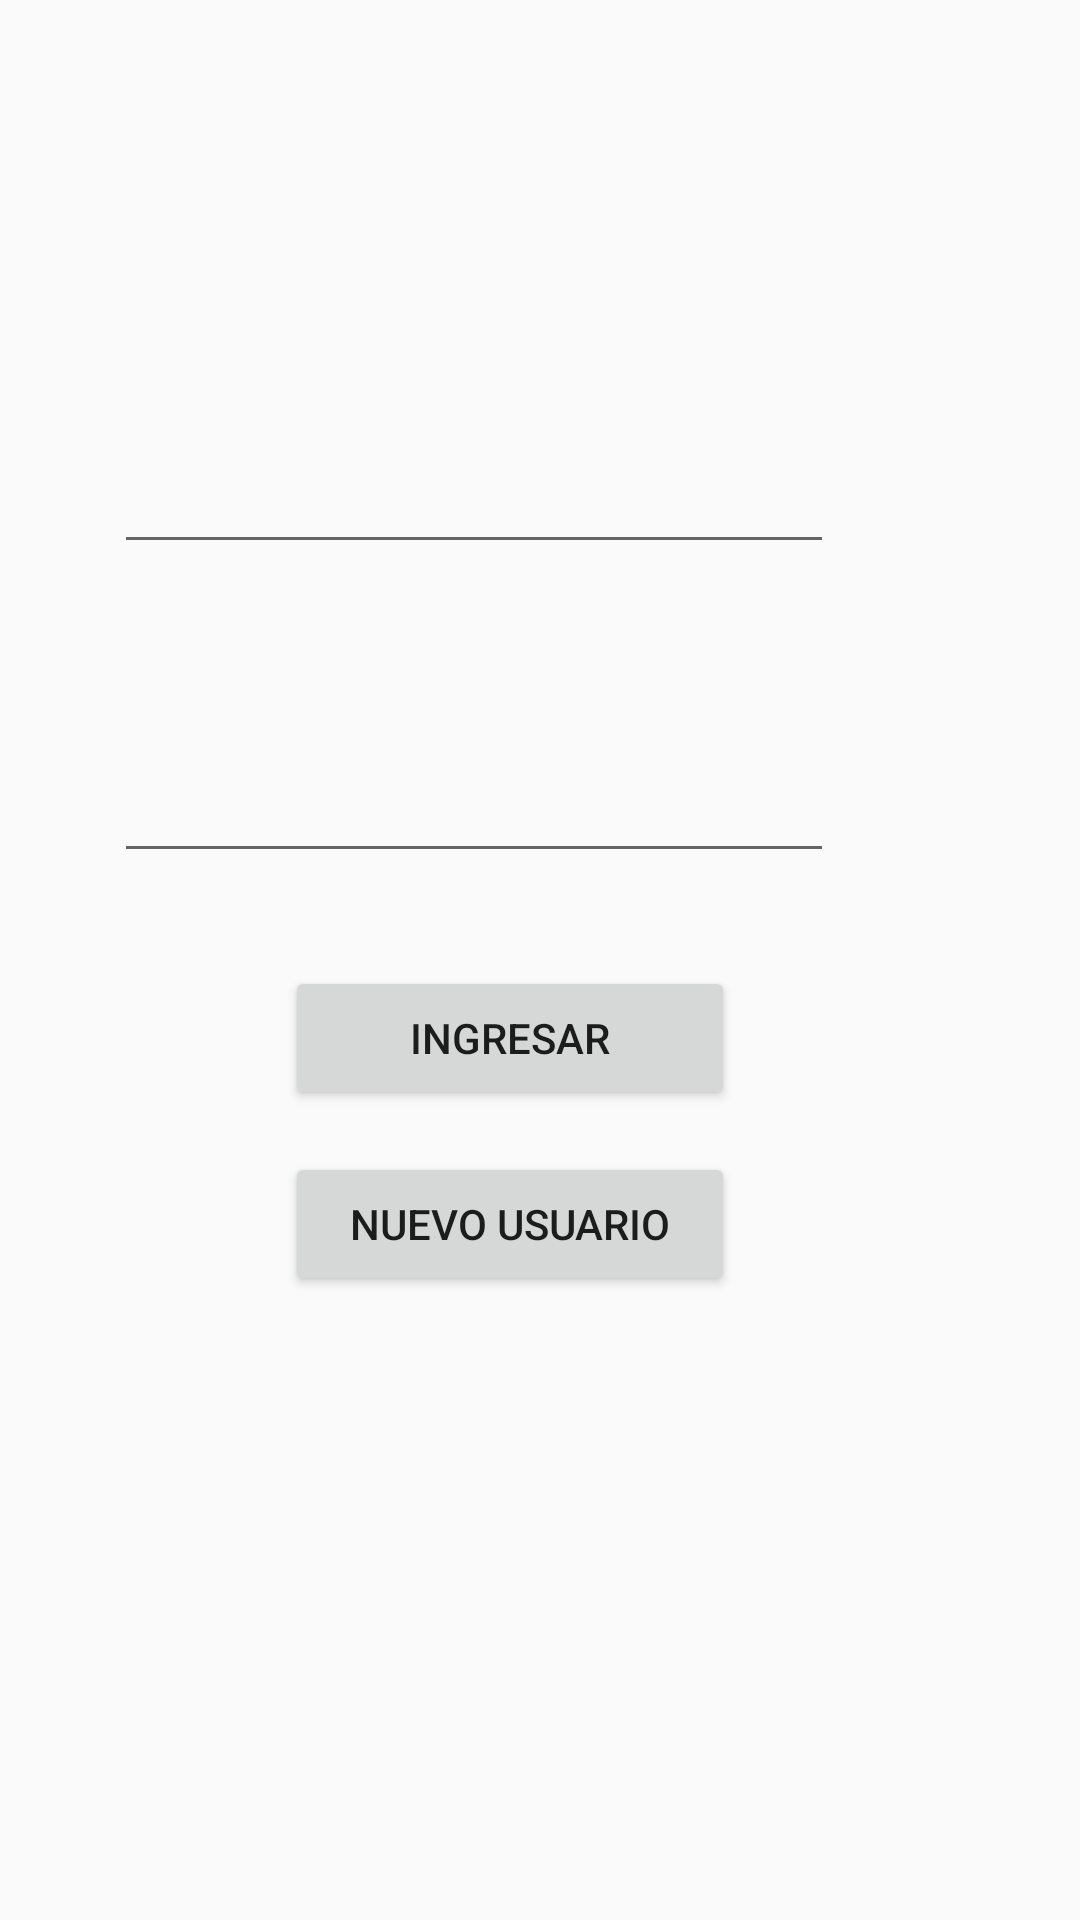

This screen was rendered from an Android layout file. Write that file and the resources it references.
<!-- AndroidManifest.xml: application theme AppTheme -->
<!-- res/layout/activity_login.xml -->
<?xml version="1.0" encoding="utf-8"?>
<android.support.constraint.ConstraintLayout xmlns:android="http://schemas.android.com/apk/res/android"
    xmlns:app="http://schemas.android.com/apk/res-auto"
    xmlns:tools="http://schemas.android.com/tools"
    android:layout_width="match_parent"
    android:layout_height="match_parent"
    android:background="@mipmap/login01"
    tools:context="com.example.pierrecasamayou.appfinal.Login"
    tools:layout_editor_absoluteY="81dp"
    tools:layout_editor_absoluteX="0dp">

    <RelativeLayout
        android:layout_width="368dp"
        android:layout_height="495dp"
        tools:layout_editor_absoluteX="8dp"
        tools:layout_editor_absoluteY="8dp">

        <EditText
            android:id="@+id/txtuser"
            android:layout_width="240dp"
            android:layout_height="50dp"
            android:layout_alignParentLeft="true"
            android:layout_alignParentStart="true"
            android:layout_alignParentTop="true"
            android:layout_marginLeft="38dp"
            android:layout_marginStart="38dp"
            android:layout_marginTop="138dp"
            android:ems="10"
            android:inputType="textPersonName" />

        <EditText
            android:id="@+id/txtpassword"
            android:layout_width="240dp"
            android:layout_height="50dp"
            android:layout_alignLeft="@+id/txtuser"
            android:layout_alignStart="@+id/txtuser"
            android:layout_below="@+id/txtuser"
            android:layout_marginTop="53dp"
            android:ems="10"
            android:inputType="textPassword" />

        <Button
            android:id="@+id/btnIngresar"
            android:layout_width="150dp"
            android:layout_height="wrap_content"
            android:layout_alignEnd="@+id/txtuser"
            android:layout_alignRight="@+id/txtuser"
            android:layout_below="@+id/txtpassword"
            android:layout_marginEnd="33dp"
            android:layout_marginRight="33dp"
            android:layout_marginTop="31dp"
            android:text="Ingresar" />

        <Button
            android:id="@+id/btnNuevo"
            android:layout_width="wrap_content"
            android:layout_height="wrap_content"
            android:layout_alignEnd="@+id/btnIngresar"
            android:layout_alignLeft="@+id/btnIngresar"
            android:layout_alignRight="@+id/btnIngresar"
            android:layout_alignStart="@+id/btnIngresar"
            android:layout_below="@+id/btnIngresar"
            android:layout_marginTop="14dp"
            android:onClick="registrar"
            android:text="Nuevo Usuario" />
    </RelativeLayout>
</android.support.constraint.ConstraintLayout>
<!-- resources referenced by this layout -->
<resources>
  <style name="AppTheme" parent="Theme.AppCompat.Light.DarkActionBar">
          
          <item name="colorPrimary">@color/colorPrimary</item>
          <item name="colorPrimaryDark">@color/colorPrimaryDark</item>
          <item name="colorAccent">@color/colorAccent</item>
      </style>
  <color name="colorPrimary">#3F51B5</color>
  <color name="colorPrimaryDark">#303F9F</color>
  <color name="colorAccent">#FF4081</color>
</resources>
